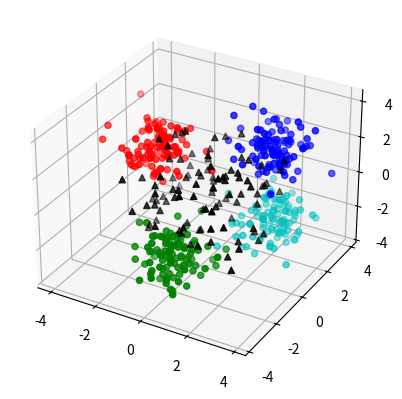

The script that saved this image: (Note: this script raises an exception after producing the figure.)
import numpy as np
import random
import matplotlib
import matplotlib.pyplot as plt
from mpl_toolkits.mplot3d import Axes3D
import matplotlib.animation as animation
from PIL import Image

size = 100
total_size = size * 3
variance = 0.5
train_size = int(total_size * 0.8)
dimension = 3

def create_color_list(data_set):
    colors =[]
    for i in data_set:
        if i == 0:
            colors.append('b')
        elif i == 1:
            colors.append('g')
        elif i == 2:
            colors.append('r')
        elif i == 3:
            colors.append('c')
        elif i == 4:
            colors.append('k')
    return colors

X_train = np.concatenate((np.random.multivariate_normal([2, 2, 2], variance*np.eye(dimension), size), 
                        np.random.multivariate_normal([0, -2, -2], variance*np.eye(dimension), size), 
                        np.random.multivariate_normal([-2, 0, 2], variance*np.eye(dimension), size),
                        np.random.multivariate_normal([2, 2, -2], variance*np.eye(dimension), size)))

y_train = np.concatenate((np.zeros(size), np.ones(size), 2*np.ones(size), 3*np.ones(size)))
fig = plt.figure()
ax = fig.add_subplot(111, projection='3d')
ax.scatter(X_train[:, 0], X_train[:, 1], X_train[:, 2], c=create_color_list(y_train))

grid_x1 = int(10)
grid_x2 = int(10)
weight_size = grid_x1 * grid_x2
weights = (np.random.rand(weight_size, dimension) - 0.5) * 5
neuron_class = 4 * np.ones(weight_size)
ax.scatter(weights[:, 0], weights[:, 1], weights[:, 2], c='k', marker='^')
plt.show()

index_map = np.zeros((weight_size, 2))
for i in range(grid_x2):
    for j in range(grid_x1):
        index_map[i*grid_x2 + j, :] = [i, j]      

print(index_map)

dataset = list(zip(X_train, y_train))
random.shuffle(dataset)
train_set = dataset[:train_size]
test_set = dataset[train_size:]

def exp_scale(k, sigma_0 = 3, sigma_1 = 70):
    return sigma_0 * np.exp(-1 * k / sigma_1)

fig = plt.figure(constrained_layout=True)
widths = [2, 4, 1]
heights = [1, 4, 1]
gs = fig.add_gridspec(3, 3, width_ratios=widths, height_ratios=heights)
print(gs)
ax = fig.add_subplot(gs[:, 1:], projection='3d')
ax.axis([-3,3,-3,3])
ax.set_zlim([-3,3]) 
ax.title.set_text('Data Space')
plt.pause(0.1)

ax2 = fig.add_subplot(gs[1, 0])
scat3 = ax2.scatter(index_map[:, 0], index_map[:, 1], c=create_color_list(neuron_class), s = 200)
h_grid = np.zeros((grid_x1, grid_x2))
im = ax2.imshow(h_grid, vmin=0, vmax=1, cmap='inferno')  
ax2.title.set_text('Neural Neighborhood')
figManager = plt.get_current_fig_manager()
figManager.window.showMaximized()
plt.pause(2)

def neighbor(k, i):
    global scat3, ax2, h_grid
    scaling = 2 * np.square(exp_scale(k))
    h = np.zeros(len(index_map))
    for j in range(len(index_map)):
        neuron_dist = np.linalg.norm(index_map[i, :]-index_map[j, :])
        h[j] = np.exp(-1 * neuron_dist / scaling)
    return h

a, b = zip(*train_set)
train_x = np.array(a)
train_y = np.array(b)
ax.scatter(train_x[:, 0], train_x[:, 1], train_x[:, 2], s=5, c=create_color_list(train_y))
scat = ax.scatter(weights[:, 0], weights[:, 1], weights[:, 2], c='k', marker='^')

max_iterations = 100
learning_rate = 0.005
old_weights = np.zeros(weights.shape)

try:
    for k in range(max_iterations):
        neuron_class = 4 * np.ones(weight_size)
        print(k)
        random.shuffle(train_set)
        for x, y in train_set:
            d = np.zeros(weight_size)
            for i in range(weight_size):
                d[i] = np.linalg.norm(x-weights[i, :])
            winner_index = np.argmin(d)
            neuron_class[winner_index] = y
            h = neighbor(k, winner_index)
            for j in range(weight_size):
                delta_w = learning_rate * h[j] * (x - weights[j])
                weights[j] += delta_w 

        for j in range(len(index_map)):
            h_grid[int(j%grid_x1), int(j/grid_x1)] = h[j]
        
        scat3.remove()
        scat3 = ax2.scatter(index_map[:, 0], index_map[:, 1], s=50, c=create_color_list(neuron_class))
        upscaled_image = Image.fromarray(h_grid).resize([100, 100], resample=Image.LANCZOS)
        upscaled_image = np.asarray(upscaled_image)
        im.set_data(upscaled_image)

        scat.remove()
        scat = ax.scatter(weights[:, 0], weights[:, 1], weights[:, 2], s=10, c=create_color_list(neuron_class), marker='^')

        plt.pause(0.1)        
        if(np.linalg.norm(weights - old_weights).mean() < 0.01):
            break
except KeyboardInterrupt:
    pass
